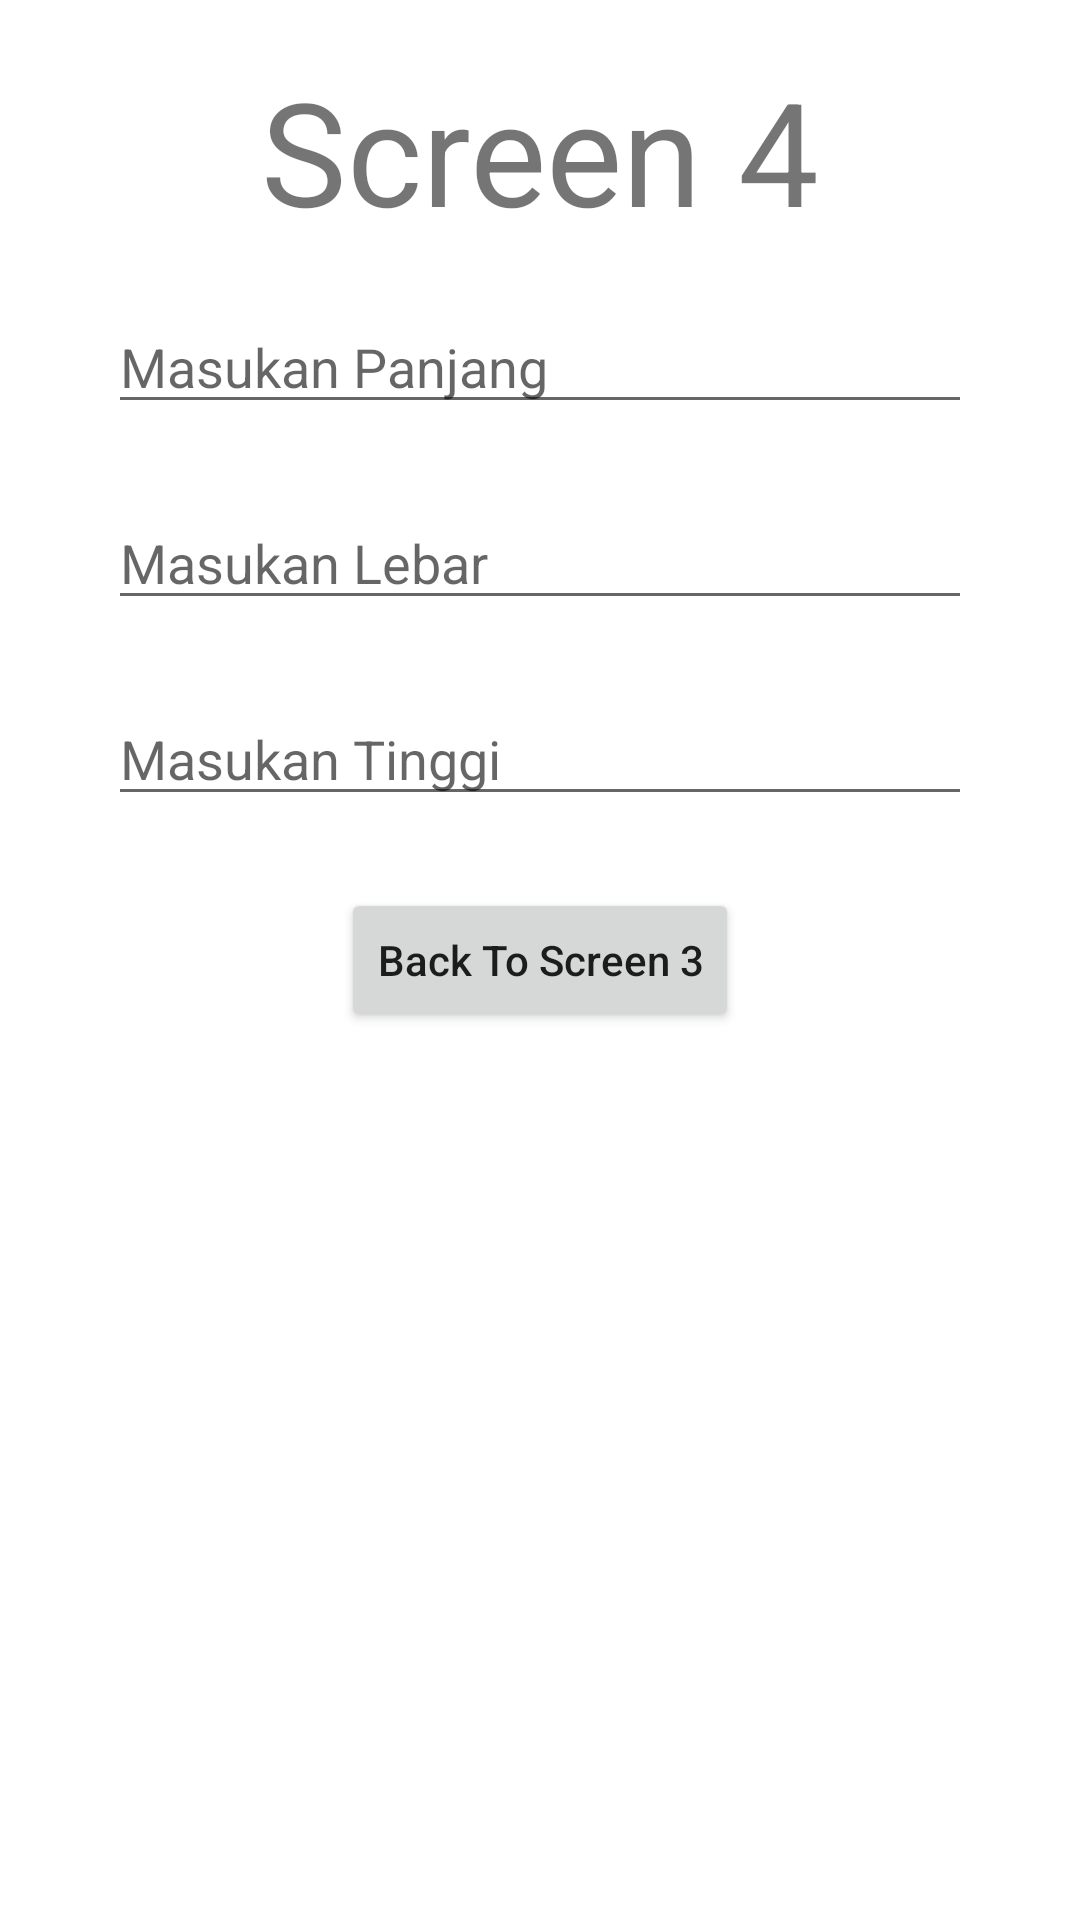

Write the Android layout XML for this screen, with the resource values it uses.
<!-- AndroidManifest.xml: application theme Theme.BinarChallengeCh3 -->
<!-- res/layout/fragment_keempat.xml -->
<?xml version="1.0" encoding="utf-8"?>
<androidx.constraintlayout.widget.ConstraintLayout xmlns:android="http://schemas.android.com/apk/res/android"
    xmlns:tools="http://schemas.android.com/tools"
    android:layout_width="match_parent"
    android:layout_height="match_parent"
    xmlns:app="http://schemas.android.com/apk/res-auto"
    tools:context=".FragmentKeempat">

    <TextView
        android:id="@+id/tv_screen4"
        android:layout_width="wrap_content"
        android:layout_height="wrap_content"
        app:layout_constraintTop_toTopOf="parent"
        app:layout_constraintStart_toStartOf="parent"
        app:layout_constraintEnd_toEndOf="parent"
        app:layout_constraintBottom_toTopOf="@id/et_length"
        android:layout_margin="16dp"
        android:text="@string/screen_4"
        android:textSize="48sp"
        android:inputType="number"/>

    <EditText
        android:id="@+id/et_length"
        android:layout_width="match_parent"
        android:layout_height="wrap_content"
        app:layout_constraintBottom_toTopOf="@id/et_width"
        app:layout_constraintStart_toStartOf="parent"
        app:layout_constraintEnd_toEndOf="parent"
        android:layout_marginStart="36dp"
        android:layout_marginEnd="36dp"
        android:layout_marginBottom="24dp"
        android:inputType="number"
        android:hint="@string/masukan_panjang"/>

    <EditText
        android:id="@+id/et_width"
        android:layout_width="match_parent"
        android:layout_height="wrap_content"
        app:layout_constraintBottom_toTopOf="@id/et_height"
        app:layout_constraintStart_toStartOf="parent"
        app:layout_constraintEnd_toEndOf="parent"
        android:layout_marginStart="36dp"
        android:layout_marginEnd="36dp"
        android:layout_marginBottom="24dp"
        android:inputType="number"
        android:hint="@string/masukan_lebar"/>

    <EditText
        android:id="@+id/et_height"
        android:layout_width="match_parent"
        android:layout_height="wrap_content"
        app:layout_constraintBottom_toTopOf="@id/btn_back_fragment3"
        app:layout_constraintStart_toStartOf="parent"
        app:layout_constraintEnd_toEndOf="parent"
        android:layout_marginStart="36dp"
        android:layout_marginEnd="36dp"
        android:layout_marginBottom="24dp"
        android:inputType="number"
        android:hint="@string/masukan_tinggi"/>

    <Button
        android:id="@+id/btn_back_fragment3"
        android:layout_width="wrap_content"
        android:layout_height="wrap_content"
        app:layout_constraintTop_toTopOf="parent"
        app:layout_constraintStart_toStartOf="parent"
        app:layout_constraintEnd_toEndOf="parent"
        app:layout_constraintBottom_toBottomOf="parent"
        android:text="@string/back_to_screen_3"
        android:textAllCaps="false"/>

    <TextView
        android:id="@+id/tv_vol"
        android:layout_width="wrap_content"
        android:layout_height="wrap_content"
        app:layout_constraintBottom_toBottomOf="parent"
        app:layout_constraintStart_toStartOf="parent"
        android:text="@string/space"
        android:layout_margin="0dp" />

    <TextView
        android:id="@+id/tv_name"
        android:layout_width="wrap_content"
        android:layout_height="wrap_content"
        app:layout_constraintBottom_toBottomOf="parent"
        app:layout_constraintStart_toStartOf="parent"
        android:text="@string/volume_balok_n"
        android:textSize="0sp"
        android:layout_margin="0dp" />


</androidx.constraintlayout.widget.ConstraintLayout>
<!-- resources referenced by this layout -->
<resources>
  <string name="back_to_screen_3">Back To Screen 3</string>
  <string name="masukan_lebar">Masukan Lebar</string>
  <string name="masukan_panjang">Masukan Panjang</string>
  <string name="masukan_tinggi">Masukan Tinggi</string>
  <string name="screen_4">Screen 4</string>
  <string name="space" />
  <string name="volume_balok_n">Volume Balok \n</string>
  <style name="Theme.BinarChallengeCh3" parent="Theme.MaterialComponents.DayNight.DarkActionBar">
          
          <item name="colorPrimary">@color/purple_500</item>
          <item name="colorPrimaryVariant">@color/purple_700</item>
          <item name="colorOnPrimary">@color/white</item>
          
          <item name="colorSecondary">@color/teal_200</item>
          <item name="colorSecondaryVariant">@color/teal_700</item>
          <item name="colorOnSecondary">@color/black</item>
          
          <item name="android:statusBarColor" tools:targetApi="l">?attr/colorPrimaryVariant</item>
          
      </style>
  <!-- not gathered from this repository: default colours our renderer supplied (Android Studio template values) -->
  <color name="purple_500">#FF6200EE</color>
  <color name="purple_700">#FF3700B3</color>
  <color name="teal_200">#FF03DAC5</color>
  <color name="teal_700">#FF018786</color>
  <color name="black">#FF000000</color>
  <color name="white">#FFFFFFFF</color>
</resources>
